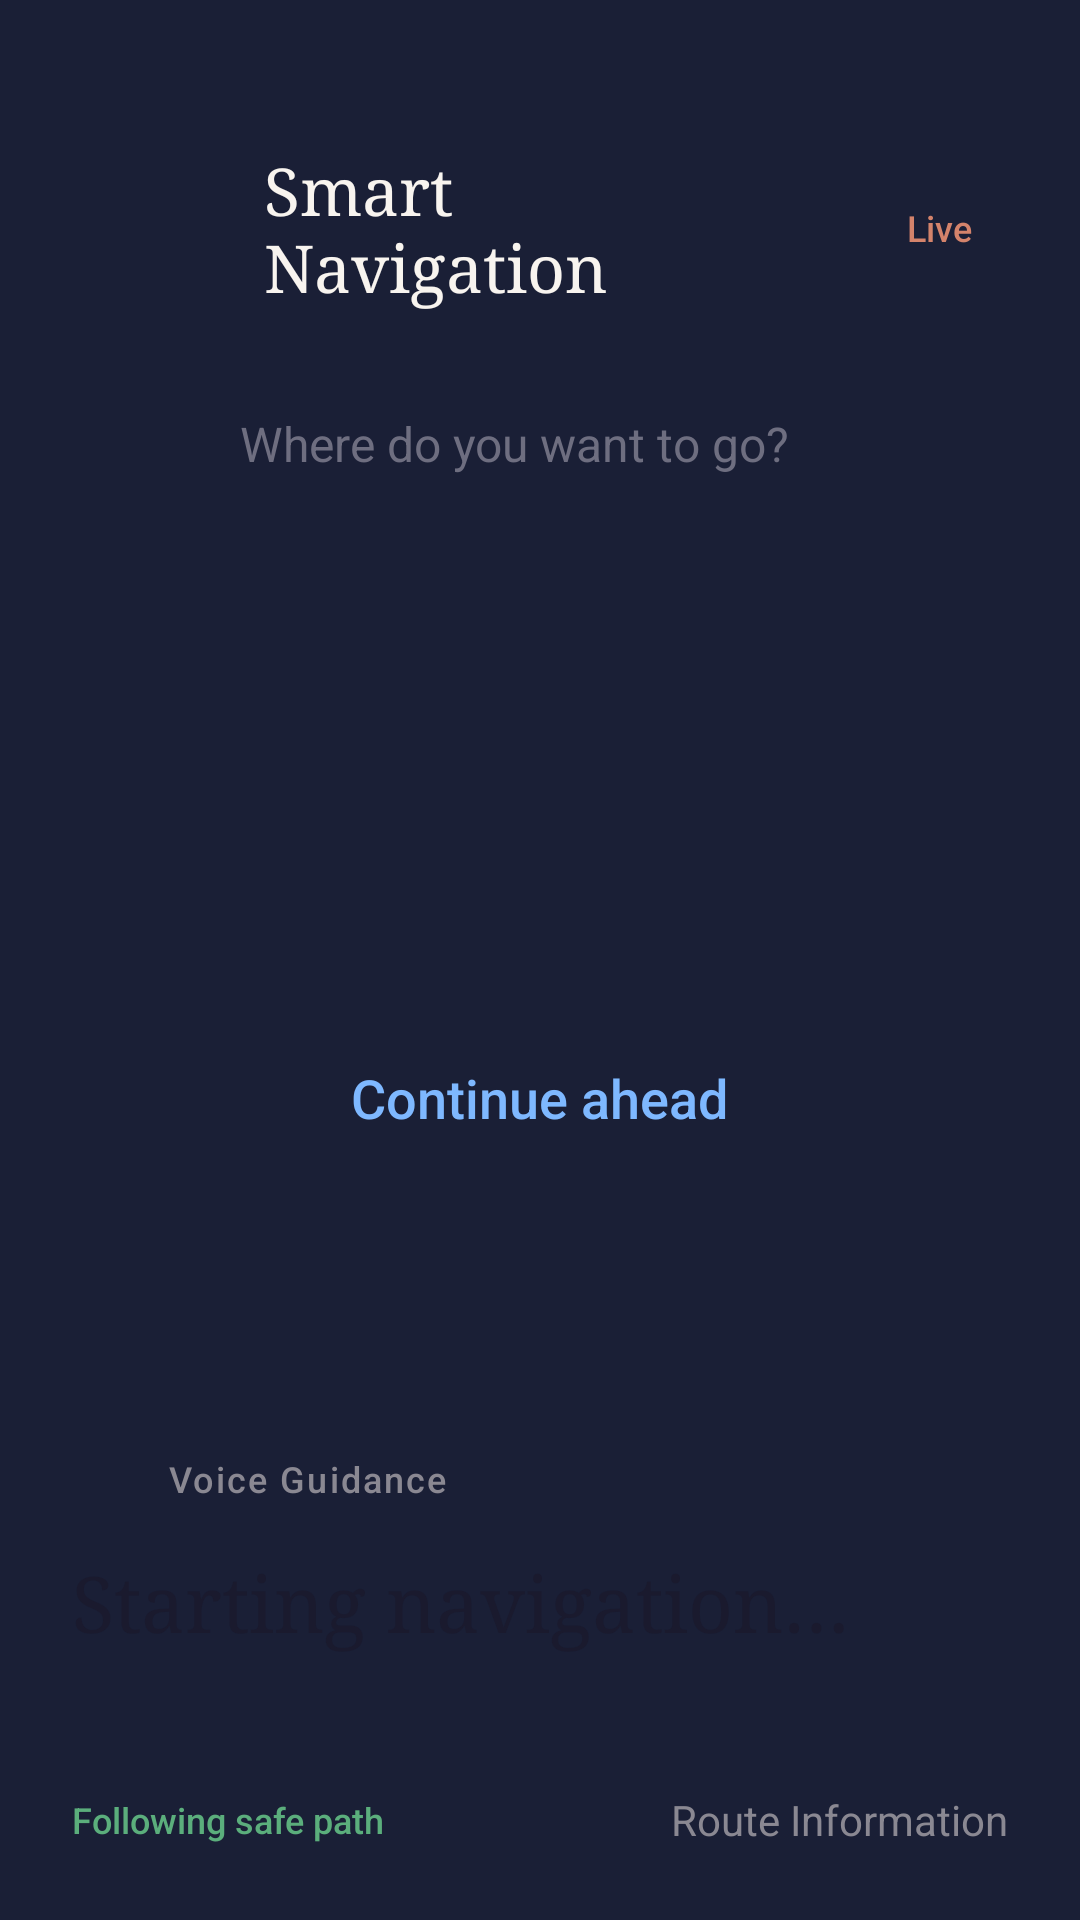

Android layout source for this screen:
<!-- AndroidManifest.xml: application theme Theme.GabAi -->
<!-- res/layout/activity_navigation.xml -->
<?xml version="1.0" encoding="utf-8"?>
<FrameLayout xmlns:android="http://schemas.android.com/apk/res/android"
    xmlns:app="http://schemas.android.com/apk/res-auto"
    android:layout_width="match_parent"
    android:layout_height="match_parent"
    android:background="@drawable/bg_nav_dark_surface">

    
    <View
        android:id="@+id/nav_map_area"
        android:layout_width="match_parent"
        android:layout_height="match_parent"
        android:background="@color/surface_dark" />

    
    <LinearLayout
        android:layout_width="match_parent"
        android:layout_height="wrap_content"
        android:orientation="vertical"
        android:paddingTop="@dimen/space_5xl"
        android:paddingStart="@dimen/page_margin"
        android:paddingEnd="@dimen/page_margin">

        
        <LinearLayout
            android:layout_width="match_parent"
            android:layout_height="wrap_content"
            android:orientation="horizontal"
            android:gravity="center_vertical">

            <ImageView
                android:id="@+id/btn_nav_back"
                android:layout_width="@dimen/touch_comfortable"
                android:layout_height="@dimen/touch_comfortable"
                android:padding="@dimen/space_lg"
                android:src="@drawable/ic_back_arrow"
                android:clickable="true"
                android:focusable="true"
                android:contentDescription="@string/btn_back_desc"
                android:importantForAccessibility="yes"
                android:background="?attr/selectableItemBackgroundBorderless"
                app:tint="@color/on_dark" />

            <TextView
                android:id="@+id/tv_nav_title"
                android:layout_width="0dp"
                android:layout_height="wrap_content"
                android:layout_weight="1"
                android:layout_marginStart="@dimen/space_sm"
                android:text="@string/nav_title"
                android:textColor="@color/on_dark"
                android:textSize="@dimen/text_title"
                android:fontFamily="serif"
                android:importantForAccessibility="yes" />

            
            <LinearLayout
                android:id="@+id/nav_listening_indicator"
                android:layout_width="wrap_content"
                android:layout_height="wrap_content"
                android:background="@drawable/bg_status_pill"
                android:gravity="center_vertical"
                android:orientation="horizontal"
                android:paddingStart="12dp"
                android:paddingEnd="12dp"
                android:paddingTop="6dp"
                android:paddingBottom="6dp">

                <ImageView
                    android:layout_width="16dp"
                    android:layout_height="16dp"
                    android:src="@drawable/ic_ai_wave"
                    android:importantForAccessibility="no" />

                <TextView
                    android:layout_width="wrap_content"
                    android:layout_height="wrap_content"
                    android:layout_marginStart="6dp"
                    android:text="Live"
                    android:textColor="@color/primary"
                    android:textSize="@dimen/text_small"
                    android:fontFamily="sans-serif-medium" />
            </LinearLayout>
        </LinearLayout>

        
        <LinearLayout
            android:layout_width="match_parent"
            android:layout_height="@dimen/touch_comfortable"
            android:layout_marginTop="@dimen/space_lg"
            android:background="@drawable/bg_card_dark"
            android:gravity="center_vertical"
            android:orientation="horizontal"
            android:paddingStart="@dimen/space_xl"
            android:paddingEnd="@dimen/space_xl">

            <ImageView
                android:layout_width="@dimen/icon_md"
                android:layout_height="@dimen/icon_md"
                android:src="@drawable/ic_search"
                android:importantForAccessibility="no" />

            <TextView
                android:id="@+id/tv_nav_search"
                android:layout_width="0dp"
                android:layout_height="wrap_content"
                android:layout_weight="1"
                android:layout_marginStart="@dimen/space_md"
                android:text="@string/nav_search_hint"
                android:textColor="@color/on_dark_muted"
                android:textSize="@dimen/text_body"
                android:fontFamily="sans-serif" />
        </LinearLayout>

        
        <LinearLayout
            android:id="@+id/nav_obstacle_alert"
            android:layout_width="match_parent"
            android:layout_height="wrap_content"
            android:layout_marginTop="@dimen/space_lg"
            android:background="@drawable/bg_alert_banner"
            android:gravity="center_vertical"
            android:orientation="horizontal"
            android:padding="@dimen/space_lg"
            android:visibility="gone">

            <ImageView
                android:layout_width="@dimen/icon_md"
                android:layout_height="@dimen/icon_md"
                android:src="@drawable/ic_obstacle"
                android:importantForAccessibility="no" />

            <TextView
                android:id="@+id/tv_nav_alert_text"
                android:layout_width="0dp"
                android:layout_height="wrap_content"
                android:layout_weight="1"
                android:layout_marginStart="@dimen/space_md"
                android:text="@string/nav_obstacle_alert"
                android:textColor="@color/status_error"
                android:textSize="@dimen/text_body"
                android:fontFamily="sans-serif-medium" />
        </LinearLayout>
    </LinearLayout>

    
    <LinearLayout
        android:layout_width="wrap_content"
        android:layout_height="wrap_content"
        android:layout_gravity="center"
        android:gravity="center"
        android:orientation="vertical">

        <ImageView
            android:id="@+id/iv_direction_arrow"
            android:layout_width="80dp"
            android:layout_height="80dp"
            android:src="@drawable/ic_direction_arrow"
            android:contentDescription="@string/nav_direction_ahead"
            android:importantForAccessibility="yes" />

        <TextView
            android:id="@+id/tv_nav_direction"
            android:layout_width="wrap_content"
            android:layout_height="wrap_content"
            android:layout_marginTop="@dimen/space_md"
            android:text="@string/nav_direction_ahead"
            android:textColor="@color/ai_active"
            android:textSize="@dimen/text_body_lg"
            android:fontFamily="sans-serif-medium" />
    </LinearLayout>

    
    <LinearLayout
        android:layout_width="match_parent"
        android:layout_height="wrap_content"
        android:layout_gravity="bottom"
        android:orientation="vertical">

        
        <LinearLayout
            android:layout_width="match_parent"
            android:layout_height="wrap_content"
            android:background="@drawable/bg_bottom_sheet"
            android:elevation="@dimen/elevation_sheet"
            android:orientation="vertical"
            android:padding="@dimen/space_2xl">

            
            <View
                android:layout_width="40dp"
                android:layout_height="4dp"
                android:layout_gravity="center_horizontal"
                android:background="@drawable/bg_confidence_bar" />

            
            <LinearLayout
                android:layout_width="match_parent"
                android:layout_height="wrap_content"
                android:layout_marginTop="@dimen/space_xl"
                android:gravity="center_vertical"
                android:orientation="horizontal">

                <ImageView
                    android:layout_width="@dimen/icon_md"
                    android:layout_height="@dimen/icon_md"
                    android:src="@drawable/ic_ai_wave"
                    android:importantForAccessibility="no" />

                <TextView
                    android:layout_width="wrap_content"
                    android:layout_height="wrap_content"
                    android:layout_marginStart="@dimen/space_sm"
                    android:text="@string/nav_guidance_label"
                    android:textColor="@color/muted"
                    android:textSize="@dimen/text_small"
                    android:fontFamily="sans-serif-medium"
                    android:letterSpacing="0.06" />
            </LinearLayout>

            
            <TextView
                android:id="@+id/tv_nav_status"
                android:layout_width="match_parent"
                android:layout_height="wrap_content"
                android:layout_marginTop="@dimen/space_md"
                android:text="@string/nav_status_ready"
                android:textColor="@color/ink"
                android:textSize="@dimen/text_headline"
                android:fontFamily="serif"
                android:importantForAccessibility="yes"
                android:lineSpacingMultiplier="1.3"
                android:minHeight="@dimen/touch_large" />

            
            <LinearLayout
                android:layout_width="match_parent"
                android:layout_height="wrap_content"
                android:layout_marginTop="@dimen/space_lg"
                android:orientation="horizontal"
                android:gravity="center_vertical">

                <TextView
                    android:id="@+id/tv_nav_safe_path"
                    android:layout_width="wrap_content"
                    android:layout_height="wrap_content"
                    android:background="@drawable/bg_status_pill"
                    android:text="@string/nav_safe_path"
                    android:textColor="@color/status_success"
                    android:textSize="@dimen/text_small"
                    android:fontFamily="sans-serif-medium" />

                <View
                    android:layout_width="0dp"
                    android:layout_height="0dp"
                    android:layout_weight="1" />

                <TextView
                    android:id="@+id/tv_nav_route_info"
                    android:layout_width="wrap_content"
                    android:layout_height="wrap_content"
                    android:text="@string/nav_route_info"
                    android:textColor="@color/muted"
                    android:textSize="@dimen/text_caption"
                    android:fontFamily="sans-serif" />
            </LinearLayout>
        </LinearLayout>
    </LinearLayout>

</FrameLayout>
<!-- resources referenced by this layout -->
<resources>
  <color name="ai_active">#FF7EB8FF</color>
  <color name="ink">#FF1A1A2E</color>
  <color name="muted">#FF8A8892</color>
  <color name="on_dark">#FFF8F4EF</color>
  <color name="on_dark_muted">#FF6E6E80</color>
  <color name="primary">#FFD4836B</color>
  <color name="status_error">#FFD45B5B</color>
  <color name="status_success">#FF5BAE7C</color>
  <color name="surface_dark">#FF1A1F36</color>
  <dimen name="elevation_sheet">8dp</dimen>
  <dimen name="icon_md">24dp</dimen>
  <dimen name="page_margin">24dp</dimen>
  <dimen name="space_2xl">24dp</dimen>
  <dimen name="space_5xl">48dp</dimen>
  <dimen name="space_lg">16dp</dimen>
  <dimen name="space_md">12dp</dimen>
  <dimen name="space_sm">8dp</dimen>
  <dimen name="space_xl">20dp</dimen>
  <dimen name="text_body">16sp</dimen>
  <dimen name="text_body_lg">18sp</dimen>
  <dimen name="text_caption">14sp</dimen>
  <dimen name="text_headline">26sp</dimen>
  <dimen name="text_small">12sp</dimen>
  <dimen name="text_title">22sp</dimen>
  <dimen name="touch_comfortable">56dp</dimen>
  <dimen name="touch_large">64dp</dimen>
  <!-- drawable bg_alert_banner (drawable) -->
  <?xml version="1.0" encoding="utf-8"?>
  <shape xmlns:android="http://schemas.android.com/apk/res/android"
      android:shape="rectangle">
      <solid android:color="#20D45B5B" />
      <corners android:radius="@dimen/radius_md" />
      <stroke
          android:width="1dp"
          android:color="@color/status_error" />
  </shape>
  <!-- drawable bg_nav_dark_surface (drawable) -->
  <?xml version="1.0" encoding="utf-8"?>
  <shape xmlns:android="http://schemas.android.com/apk/res/android"
      android:shape="rectangle">
      <gradient
          android:angle="270"
          android:startColor="@color/gradient_nav_start"
          android:endColor="@color/gradient_nav_end" />
  </shape>
  <string name="btn_back_desc">Go back to dashboard</string>
  <string name="nav_direction_ahead">Continue ahead</string>
  <string name="nav_guidance_label">Voice Guidance</string>
  <string name="nav_obstacle_alert">Obstacle Detected</string>
  <string name="nav_route_info">Route Information</string>
  <string name="nav_safe_path">Following safe path</string>
  <string name="nav_search_hint">Where do you want to go?</string>
  <string name="nav_status_ready">Starting navigation…</string>
  <string name="nav_title">Smart Navigation</string>
  <style name="Theme.GabAi" parent="Base.Theme.GabAi" />
  <dimen name="radius_md">16dp</dimen>
  <color name="gradient_nav_start">#FF1A1F36</color>
  <color name="gradient_nav_end">#FF0F1225</color>
  <style name="Base.Theme.GabAi" parent="Theme.Material3.Light.NoActionBar">
          
          <item name="colorPrimary">@color/primary</item>
          <item name="colorOnPrimary">@color/on_primary</item>
          <item name="colorPrimaryContainer">@color/primary_light</item>
          <item name="colorOnPrimaryContainer">@color/ink</item>
  
          
          <item name="android:colorBackground">@color/canvas</item>
          <item name="android:windowBackground">@color/canvas</item>
          <item name="colorOnBackground">@color/ink</item>
  
          
          <item name="colorSurface">@color/canvas</item>
          <item name="colorOnSurface">@color/ink</item>
          <item name="colorSurfaceVariant">@color/surface_card</item>
          <item name="colorOnSurfaceVariant">@color/body</item>
  
          
          <item name="android:statusBarColor">@color/canvas</item>
          <item name="android:navigationBarColor">@color/canvas</item>
          <item name="android:windowLightStatusBar">true</item>
          <item name="android:forceDarkAllowed">false</item>
      </style>
  <color name="on_primary">#FFFFFFFF</color>
  <color name="primary_light">#FFDFAB98</color>
  <color name="canvas">#FFF8F4EF</color>
  <color name="surface_card">#FFFAF6F1</color>
  <color name="body">#FF3D3D4A</color>
</resources>
